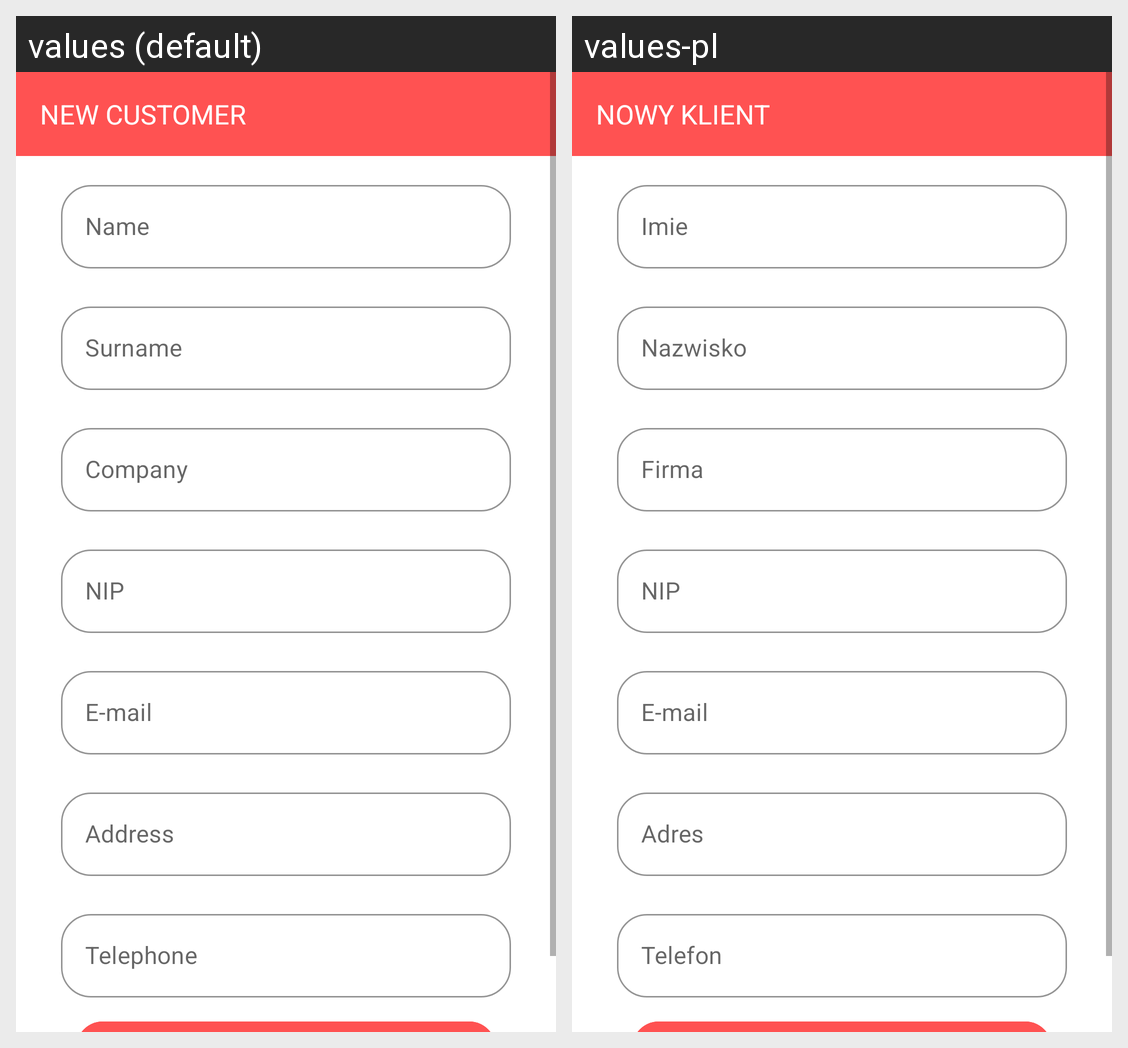

The Android screen above is rendered under two locales of the same app. Produce the string resources it draws, with the default and per-locale values.
Android screen res/layout/fragment_create_customer.xml rendered under 2 locales, left to right: values (default), values-pl. Device: Nexus 5 (rendered at 1080×1920; each locale shown at half size, 540×960, under a caption strip naming it); theme AppTheme.
Strings drawn on this screen, with the default value and each locale's value (text and hints the layout hard-codes, and strings that could not be matched under every locale, appear in the picture but are not listed):

cc_new_customer
  values: New Customer
  values-pl: Nowy klient

cc_name_hint_text
  values: Name
  values-pl: Imie

cc_surname_hint_text
  values: Surname
  values-pl: Nazwisko

cc_company_hint_text
  values: Company
  values-pl: Firma

cc_nip_hint_text
  values: NIP
  values-pl: NIP

cc_email_hint_text
  values: E-mail
  values-pl: E-mail

cc_address_hint_text
  values: Address
  values-pl: Adres

cc_telephone_hint_text
  values: Telephone
  values-pl: Telefon
